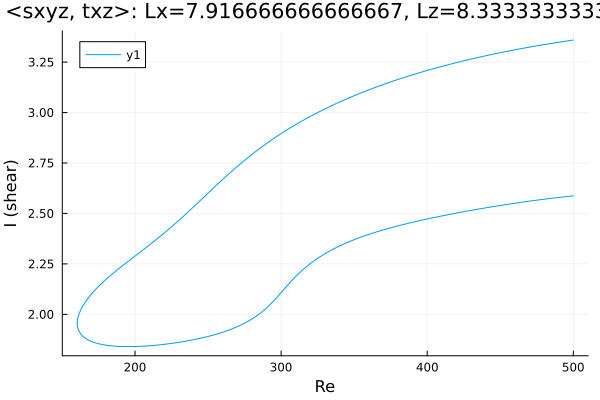

The data file committed next to this chart (first rows):
Re, shear
500.0, 3.359
499.2, 3.358
497.8, 3.357
496.4, 3.355
495, 3.354
493.6, 3.352
492.2, 3.351
490.7, 3.349
489.3, 3.348
487.9, 3.346
486.5, 3.344
485.1, 3.343
483.7, 3.341
482.3, 3.339
480.8, 3.338
479.4, 3.336
478, 3.334
476.6, 3.333
475.2, 3.331
473.8, 3.329
472.4, 3.327
470.9, 3.326
469.5, 3.324
468.1, 3.322
466.7, 3.32
465.3, 3.318
463.9, 3.316
462.5, 3.314
461, 3.312
459.6, 3.31
458.2, 3.308
456.8, 3.306
455.4, 3.304
454, 3.302
453.4, 3.302
452, 3.299
450.5, 3.297
449.1, 3.295
447.7, 3.293
446.3, 3.291
444.9, 3.289
443.5, 3.287
442.1, 3.285
440.6, 3.282
439.2, 3.28
437.8, 3.278
436.4, 3.276
436.4, 3.275
434.9, 3.273
433.5, 3.271
432.1, 3.268
430.7, 3.266
429.3, 3.264
427.9, 3.261
426.5, 3.259
425, 3.256
423.6, 3.254
422.2, 3.251
420.8, 3.249
419.4, 3.246
... 492 more rows
